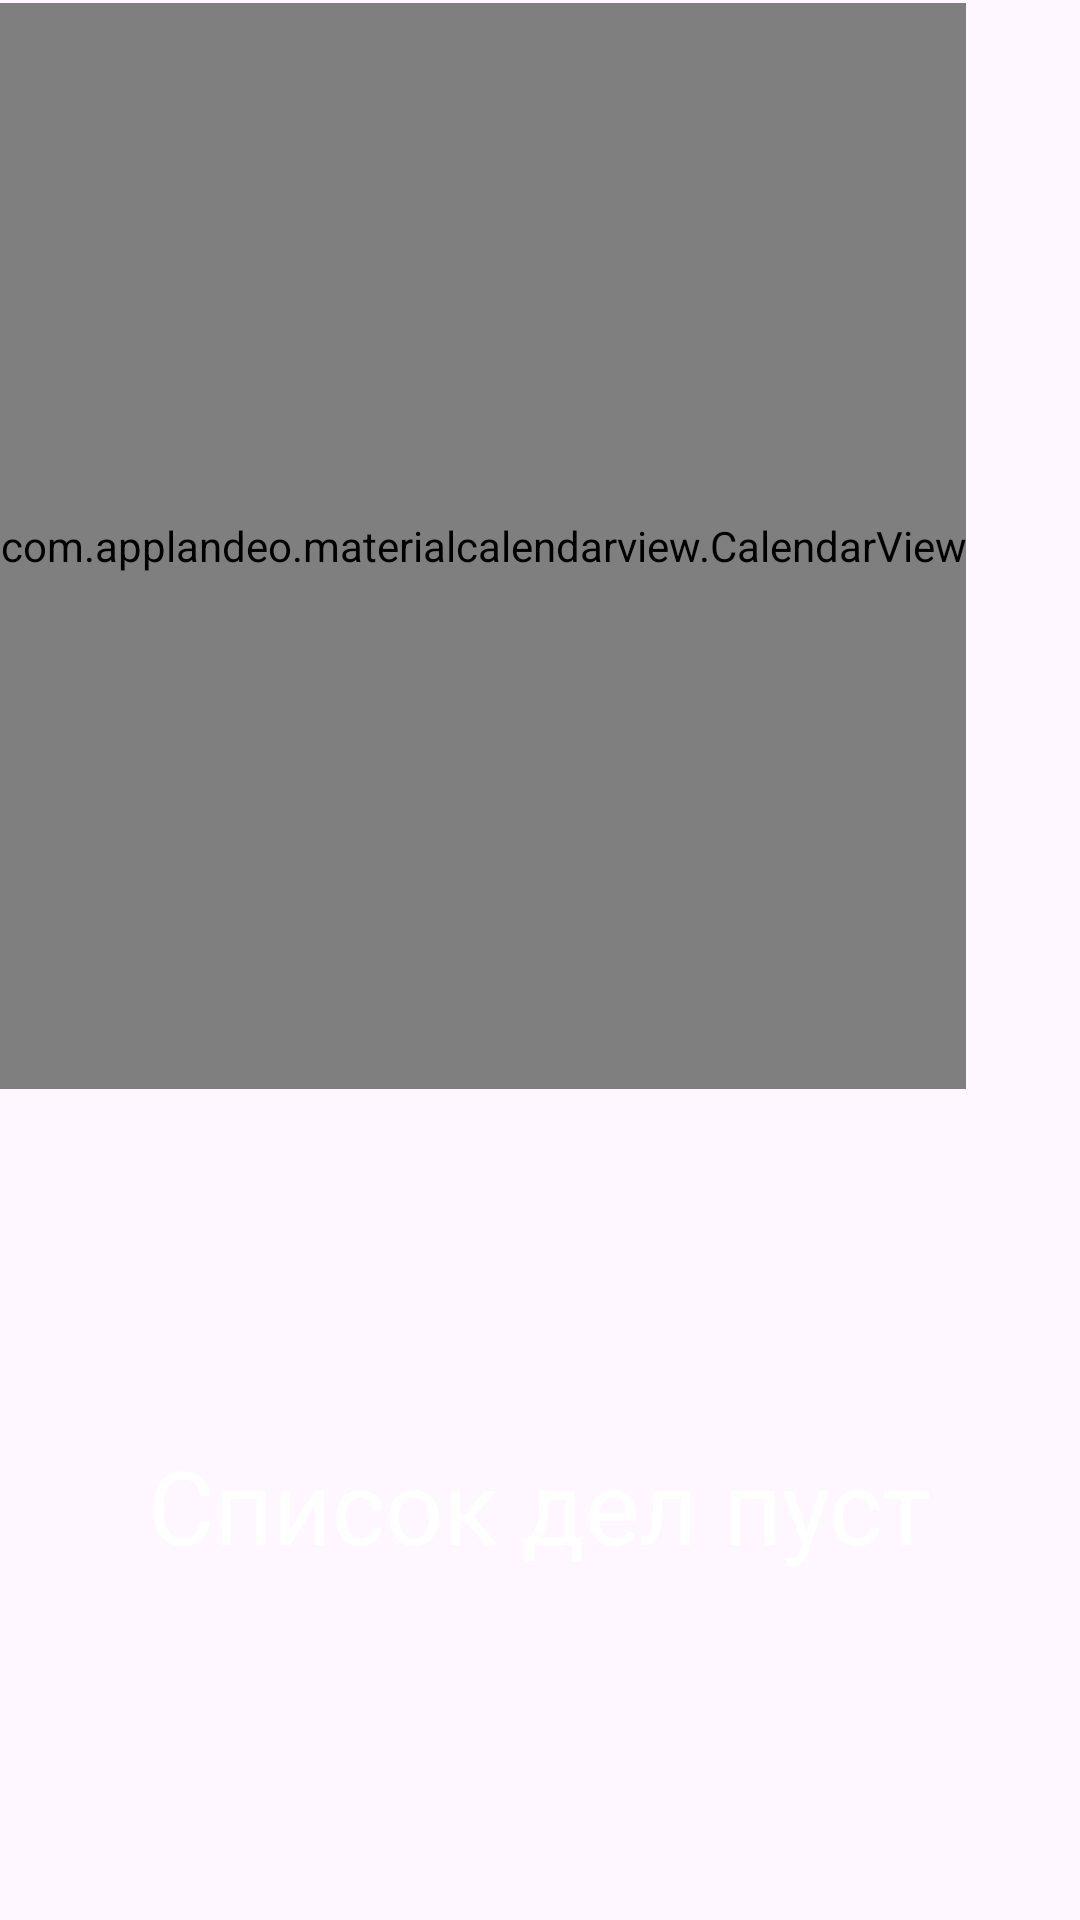

Layout XML and referenced resources for this Android screen:
<!-- AndroidManifest.xml: application theme Base.Theme.FlashLight -->
<!-- res/layout/fragment_blank_flash_light.xml -->
<?xml version="1.0" encoding="utf-8"?>
<androidx.constraintlayout.widget.ConstraintLayout xmlns:android="http://schemas.android.com/apk/res/android"
    xmlns:app="http://schemas.android.com/apk/res-auto"
    xmlns:tools="http://schemas.android.com/tools"
    android:layout_width="match_parent"
    android:layout_height="match_parent"
    tools:context=".Presentation.FragmentCalendar">

    <com.applandeo.materialcalendarview.CalendarView
        android:id="@+id/calendarView"
        android:layout_width="wrap_content"
        android:layout_height="0dp"
        android:layout_marginTop="1dp"
        android:verticalScrollbarPosition="defaultPosition"
        app:abbreviationsBarColor="@color/black"
        app:abbreviationsLabelsColor="@color/white"
        app:anotherMonthsDaysLabelsColor="#636363"
        app:daysLabelsColor="@color/white"
        app:eventsEnabled="true"
        app:headerColor="@color/black"
        app:headerLabelColor="@color/white"
        app:layout_constraintBottom_toTopOf="@+id/rcViewItem"
        app:layout_constraintEnd_toEndOf="parent"
        app:layout_constraintHorizontal_bias="0.0"
        app:layout_constraintStart_toStartOf="parent"
        app:layout_constraintTop_toTopOf="parent"
        app:layout_constraintVertical_bias="1.0"
        app:pagesColor="@color/black"
        app:selectionColor="@color/Grey1"
        app:selectionLabelColor="@color/white"
        app:todayLabelColor="@color/paylib_design_avatar_thumb_drawable_gradient_end_4"
        app:type="one_day_picker"
        tools:visibility="visible">

    </com.applandeo.materialcalendarview.CalendarView>

    <androidx.recyclerview.widget.RecyclerView
        android:id="@+id/rcViewItem"
        android:layout_width="0dp"
        android:layout_height="0dp"
        app:layout_constraintBottom_toBottomOf="parent"
        app:layout_constraintEnd_toEndOf="parent"
        app:layout_constraintHorizontal_bias="1.0"
        app:layout_constraintStart_toStartOf="parent"
        app:layout_constraintTop_toTopOf="@+id/guideline2"
        app:layout_constraintVertical_bias="0.0"
        tools:visibility="visible" />

    <androidx.constraintlayout.widget.Guideline
        android:id="@+id/guideline2"
        android:layout_width="wrap_content"
        android:layout_height="wrap_content"
        android:orientation="horizontal"
        app:layout_constraintGuide_begin="363dp" />

    <TextView
        android:id="@+id/tvDela"
        android:layout_width="wrap_content"
        android:layout_height="wrap_content"
        android:text="Список дел пуст"
        android:textColor="@color/white"
        android:textSize="34sp"
        app:layout_constraintBottom_toBottomOf="@+id/rcViewItem"
        app:layout_constraintEnd_toEndOf="@+id/rcViewItem"
        app:layout_constraintStart_toStartOf="@+id/rcViewItem"
        app:layout_constraintTop_toBottomOf="@+id/calendarView" />

</androidx.constraintlayout.widget.ConstraintLayout>
<!-- resources referenced by this layout -->
<resources>
  <color name="Grey1">#1D1E20</color>
  <color name="black">#FF000000</color>
  <color name="white">#FFFFFFFF</color>
  <style name="Base.Theme.FlashLight" parent="Theme.Material3.DayNight.NoActionBar">
          <item name="windowNoTitle">true</item>
          <item name="windowActionBar">false</item>
          <item name="colorPrimaryDark">@color/black</item>
          <item name="colorPrimary">@color/white</item>
      </style>
</resources>
